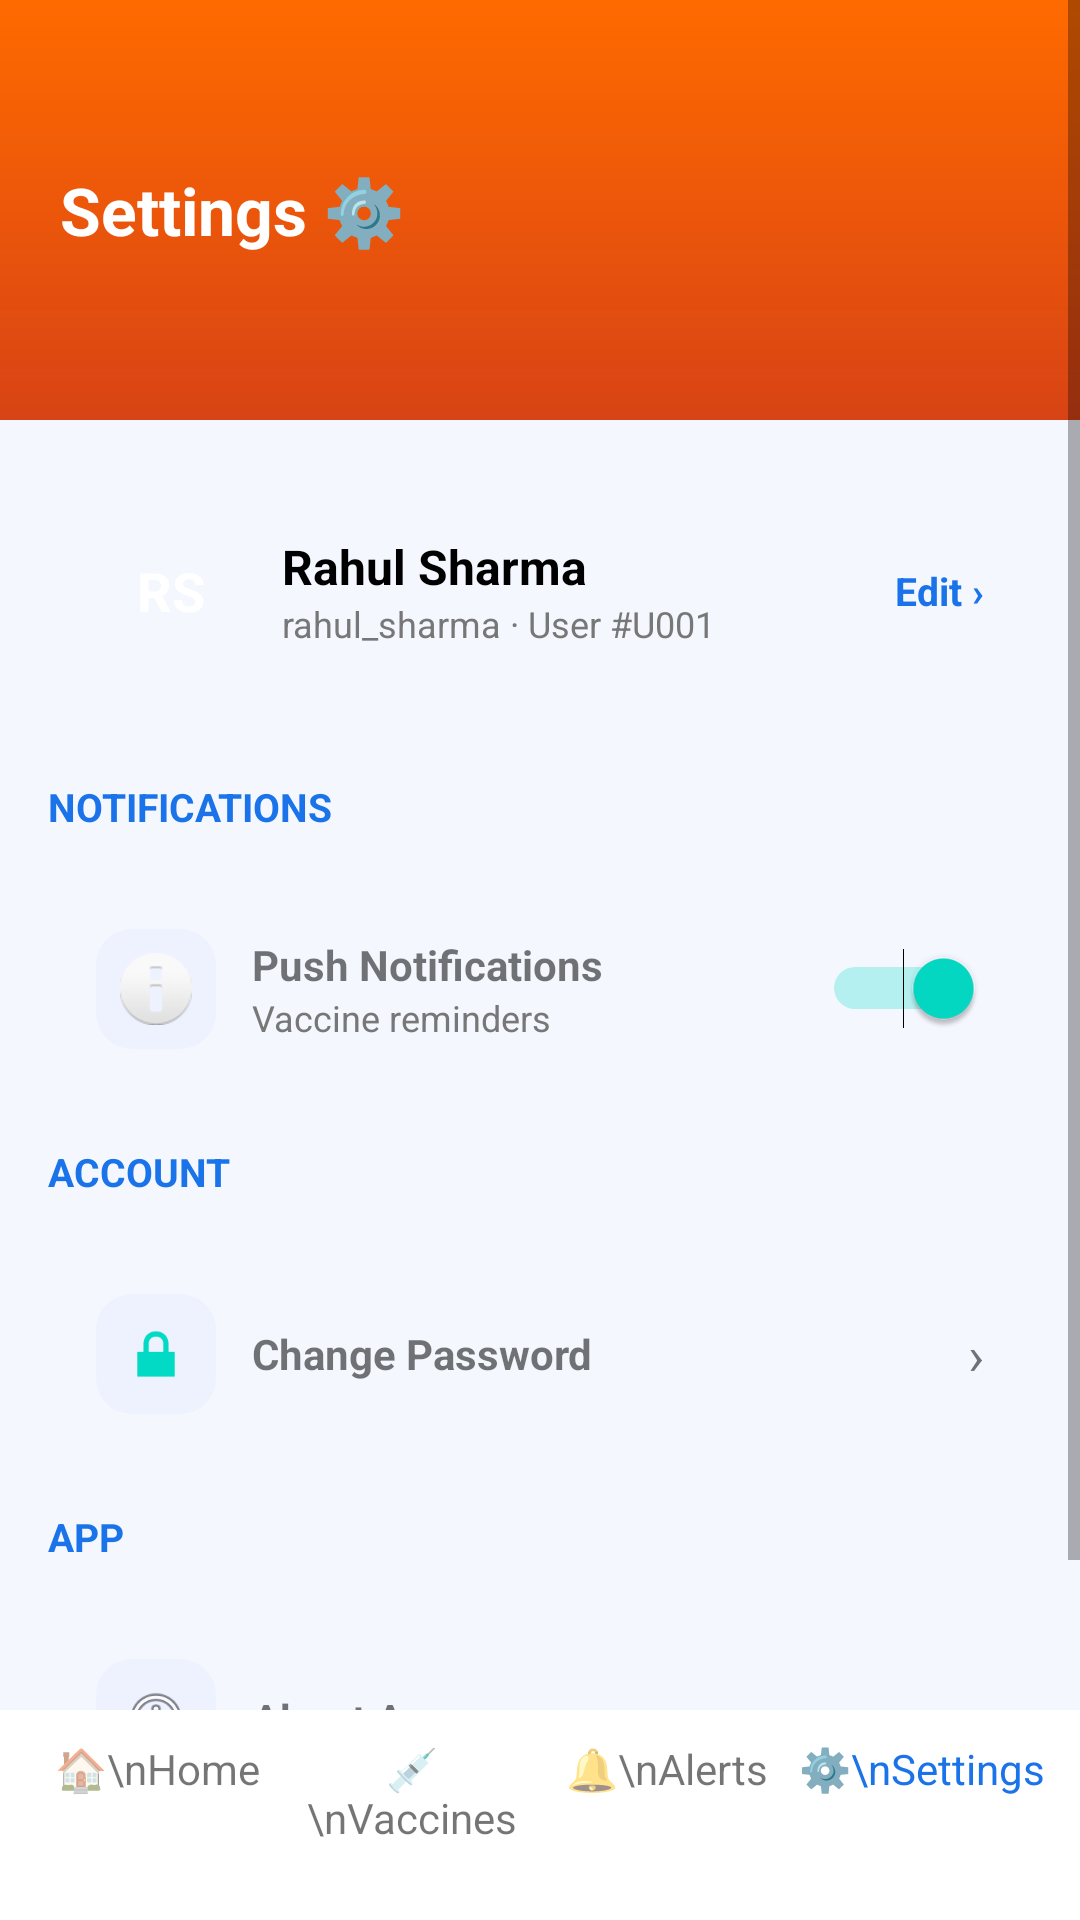

Produce the Android XML layout that renders to this screen, including the resource entries it uses.
<!-- AndroidManifest.xml: application theme Theme.Remidify -->
<!-- res/layout/activity_settings.xml -->
<?xml version="1.0" encoding="utf-8"?>
<RelativeLayout xmlns:android="http://schemas.android.com/apk/res/android"
    android:layout_width="match_parent"
    android:layout_height="match_parent"
    android:background="#F4F7FE">

    
    <ScrollView
        android:layout_width="match_parent"
        android:layout_height="match_parent"
        android:layout_above="@id/bottomNav">

        <LinearLayout
            android:orientation="vertical"
            android:layout_width="match_parent"
            android:layout_height="wrap_content">

            
            <LinearLayout
                android:layout_width="match_parent"
                android:layout_height="140dp"
                android:background="@drawable/bg_settings_header"
                android:padding="20dp"
                android:gravity="center_vertical"
                android:orientation="vertical">

                <TextView
                    android:id="@+id/txtSettingsTitle"
                    android:layout_width="wrap_content"
                    android:layout_height="wrap_content"
                    android:text="Settings ⚙️"
                    android:textColor="@android:color/white"
                    android:textSize="22sp"
                    android:textStyle="bold"/>
            </LinearLayout>

            
            <LinearLayout
                android:layout_width="match_parent"
                android:layout_height="wrap_content"
                android:layout_margin="16dp"
                android:background="@drawable/bg_card"
                android:padding="16dp"
                android:orientation="horizontal"
                android:gravity="center_vertical">

                
                <TextView
                    android:id="@+id/txtAvatar"
                    android:layout_width="50dp"
                    android:layout_height="50dp"
                    android:gravity="center"
                    android:text="RS"
                    android:textColor="@android:color/white"
                    android:textStyle="bold"
                    android:textSize="18sp"
                    android:background="@drawable/bg_avatar_circle_blue"/>

                
                <LinearLayout
                    android:layout_width="0dp"
                    android:layout_height="wrap_content"
                    android:layout_weight="1"
                    android:orientation="vertical"
                    android:layout_marginStart="12dp">

                    <TextView
                        android:id="@+id/txtUserName"
                        android:layout_width="wrap_content"
                        android:layout_height="wrap_content"
                        android:text="Rahul Sharma"
                        android:textSize="16sp"
                        android:textStyle="bold"
                        android:textColor="#000000"/>

                    <TextView
                        android:id="@+id/txtUserDetails"
                        android:layout_width="wrap_content"
                        android:layout_height="wrap_content"
                        android:text="rahul_sharma · User #U001"
                        android:textSize="12sp"
                        android:textColor="#777777"/>
                </LinearLayout>

                
                <TextView
                    android:id="@+id/txtEditProfile"
                    android:layout_width="wrap_content"
                    android:layout_height="wrap_content"
                    android:text="Edit ›"
                    android:textColor="#1A73E8"
                    android:textStyle="bold"
                    android:textSize="13sp"/>
            </LinearLayout>

            
            <TextView
                android:id="@+id/txtNotificationsTitle"
                android:layout_width="match_parent"
                android:layout_height="wrap_content"
                android:text="NOTIFICATIONS"
                android:textColor="#1A73E8"
                android:textStyle="bold"
                android:textSize="13sp"
                android:layout_marginStart="16dp"
                android:layout_marginTop="6dp"/>

            
            <LinearLayout
                android:layout_width="match_parent"
                android:layout_height="wrap_content"
                android:layout_margin="16dp"
                android:background="@drawable/bg_card"
                android:padding="16dp"
                android:orientation="horizontal"
                android:gravity="center_vertical">

                <ImageView
                    android:layout_width="40dp"
                    android:layout_height="40dp"
                    android:background="@drawable/bg_icon_light"
                    android:padding="8dp"
                    android:src="@android:drawable/ic_dialog_info"/>

                <LinearLayout
                    android:layout_width="0dp"
                    android:layout_height="wrap_content"
                    android:layout_weight="1"
                    android:orientation="vertical"
                    android:layout_marginStart="12dp">

                    <TextView
                        android:id="@+id/txtPushTitle"
                        android:layout_width="wrap_content"
                        android:layout_height="wrap_content"
                        android:text="Push Notifications"
                        android:textStyle="bold"/>

                    <TextView
                        android:id="@+id/txtPushSub"
                        android:layout_width="wrap_content"
                        android:layout_height="wrap_content"
                        android:text="Vaccine reminders"
                        android:textSize="12sp"
                        android:textColor="#777777"/>
                </LinearLayout>

                <Switch
                    android:id="@+id/switchNotifications"
                    android:layout_width="wrap_content"
                    android:layout_height="wrap_content"
                    android:checked="true"/>
            </LinearLayout>

            
            <TextView
                android:id="@+id/txtAccountTitle"
                android:layout_width="match_parent"
                android:layout_height="wrap_content"
                android:text="ACCOUNT"
                android:textColor="#1A73E8"
                android:textStyle="bold"
                android:textSize="13sp"
                android:layout_marginStart="16dp"/>

            
            <LinearLayout
                android:layout_width="match_parent"
                android:layout_height="wrap_content"
                android:layout_margin="16dp"
                android:background="@drawable/bg_card"
                android:padding="16dp"
                android:orientation="horizontal"
                android:gravity="center_vertical">

                <ImageView
                    android:layout_width="40dp"
                    android:layout_height="40dp"
                    android:background="@drawable/bg_icon_light"
                    android:padding="8dp"
                    android:src="@android:drawable/ic_lock_lock"/>

                <TextView
                    android:id="@+id/txtChangePassword"
                    android:layout_width="0dp"
                    android:layout_height="wrap_content"
                    android:layout_weight="1"
                    android:layout_marginStart="12dp"
                    android:text="Change Password"
                    android:textStyle="bold"/>

                <TextView
                    android:layout_width="wrap_content"
                    android:layout_height="wrap_content"
                    android:text="›"
                    android:textSize="18sp"/>
            </LinearLayout>

            
            <TextView
                android:id="@+id/txtAppTitle"
                android:layout_width="match_parent"
                android:layout_height="wrap_content"
                android:text="APP"
                android:textColor="#1A73E8"
                android:textStyle="bold"
                android:textSize="13sp"
                android:layout_marginStart="16dp"/>

            
            <LinearLayout
                android:layout_width="match_parent"
                android:layout_height="wrap_content"
                android:layout_margin="16dp"
                android:background="@drawable/bg_card"
                android:padding="16dp"
                android:orientation="horizontal"
                android:gravity="center_vertical">

                <ImageView
                    android:layout_width="40dp"
                    android:layout_height="40dp"
                    android:background="@drawable/bg_icon_light"
                    android:padding="8dp"
                    android:src="@android:drawable/ic_menu_info_details"/>

                <TextView
                    android:id="@+id/txtAboutApp"
                    android:layout_width="wrap_content"
                    android:layout_height="wrap_content"
                    android:layout_marginStart="12dp"
                    android:text="About App"
                    android:textStyle="bold"/>
            </LinearLayout>

        </LinearLayout>
    </ScrollView>

    
    <LinearLayout
        android:id="@+id/bottomNav"
        android:layout_width="match_parent"
        android:layout_height="70dp"
        android:layout_alignParentBottom="true"
        android:orientation="horizontal"
        android:background="#FFFFFF"
        android:weightSum="4"
        android:padding="10dp">

        <TextView
            android:layout_width="0dp"
            android:id="@+id/home2"
            android:layout_height="wrap_content"
            android:layout_weight="1"
            android:text="🏠\nHome"
            android:gravity="center"/>

        <TextView
            android:layout_width="0dp"
            android:layout_height="wrap_content"
            android:layout_weight="1"
            android:text="💉\nVaccines"
            android:gravity="center"/>

        <TextView
            android:layout_width="0dp"
            android:layout_height="wrap_content"
            android:layout_weight="1"
            android:text="🔔\nAlerts"
            android:gravity="center"/>

        <TextView
            android:layout_width="0dp"
            android:layout_height="wrap_content"
            android:layout_weight="1"
            android:text="⚙️\nSettings"
            android:gravity="center"
            android:textColor="#1A73E8"/>
    </LinearLayout>

</RelativeLayout>
<!-- resources referenced by this layout -->
<resources>
  <!-- drawable bg_icon_light (drawable) -->
  <?xml version="1.0" encoding="utf-8"?>
  <shape xmlns:android="http://schemas.android.com/apk/res/android">
      <solid android:color="#EEF2FF"/>
      <corners android:radius="12dp"/>
  </shape>
  <!-- drawable bg_settings_header (drawable) -->
  <?xml version="1.0" encoding="utf-8"?>
  <shape xmlns:android="http://schemas.android.com/apk/res/android">
      <gradient
          android:startColor="#FF6A00"
          android:endColor="#D84315"
          android:angle="270"/>
  </shape>
  <style name="Theme.Remidify" parent="Theme.MaterialComponents.DayNight.NoActionBar">
          
          <item name="colorPrimary">@color/purple_500</item>
          <item name="colorPrimaryVariant">@color/purple_700</item>
          <item name="colorOnPrimary">@color/white</item>
          
          <item name="colorSecondary">@color/teal_200</item>
          <item name="colorSecondaryVariant">@color/teal_700</item>
          <item name="colorOnSecondary">@color/black</item>
          
          <item name="android:statusBarColor">?attr/colorPrimaryVariant</item>
          
      </style>
  <!-- not gathered from this repository: default colours our renderer supplied (Android Studio template values) -->
  <color name="purple_500">#FF6200EE</color>
  <color name="purple_700">#FF3700B3</color>
  <color name="teal_200">#FF03DAC5</color>
  <color name="teal_700">#FF018786</color>
  <color name="black">#FF000000</color>
  <color name="white">#FFFFFFFF</color>
</resources>
